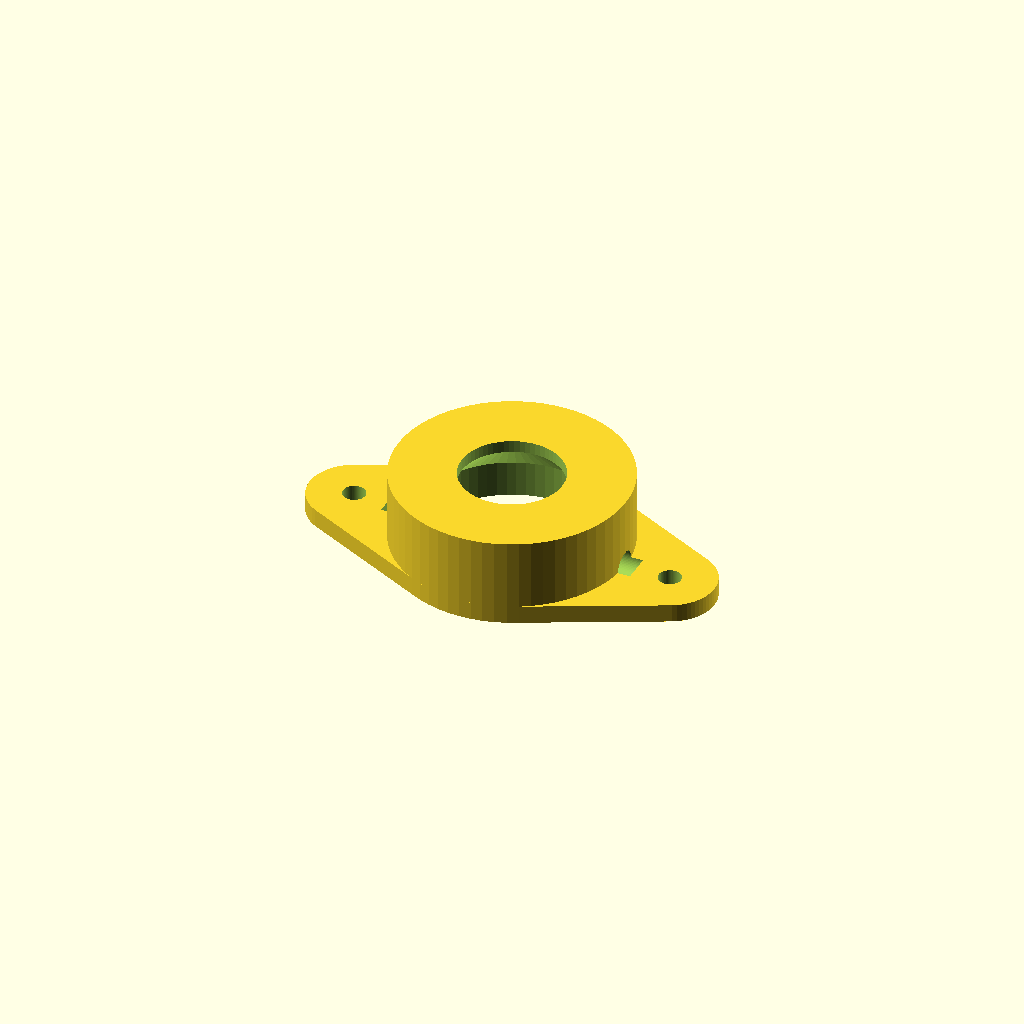
Cell 1: the model at its default parameters.
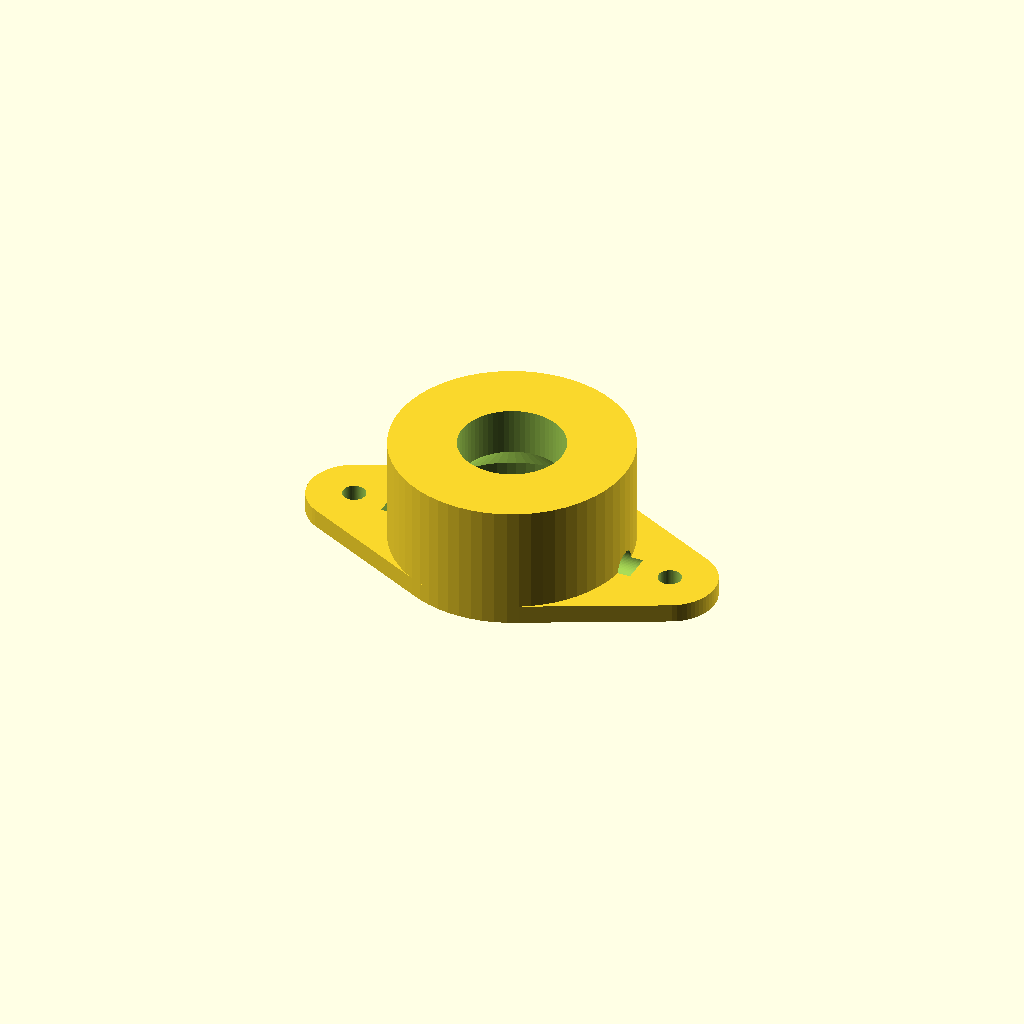
Cell 2 — shroud_h set to 6, the other parameters unchanged.
One fixed orthographic camera (rotation 55°, 0°, 25°; colour scheme Cornfield) for every cell.
OpenSCAD source file cad/sensor_puck.scad:
// Carrier for the PPG heart-rate sensor, with a light shroud.
//
// Two jobs. First, repeatable position: a sensor taped to a temple with a
// bandaid — which is how the Spring data was collected — sits somewhere
// slightly different every session, and that movement is indistinguishable
// from the subject's perfusion changing. This sews to the cap liner so the
// sensor returns to the same spot.
//
// Second, the shroud. PPG works by measuring light reflected back from
// blood under the skin, so any ambient light reaching the photodiode adds
// directly to the signal. A light leak at the temple looks exactly like a
// weak pulse, and no amount of filtering downstream separates the two.

include <params.scad>

shroud_h    = 3.0;     // how far the rim stands proud of the board face
body_d      = ppg_d + 2 * wall + 2 * clearance;
body_h      = ppg_h + floor_t + shroud_h;
cone_h      = (ppg_d + clearance - ppg_window_d) / 2;

module sensor_puck() {
    difference() {
        union() {
            cylinder(d = body_d, h = body_h);
            translate([0, 0, body_h - flange_t]) sew_ears();
        }

        // Board cavity, open at the top so the sensor drops in from behind.
        translate([0, 0, floor_t + shroud_h])
            cylinder(d = ppg_d + clearance, h = ppg_h + 1);

        // Optical window through to the skin.
        translate([0, 0, -1]) cylinder(d = ppg_window_d, h = floor_t + shroud_h + 2);

        // The step from the board cavity down to the window is cut as a 45
        // degree cone. The puck prints ears-down, which turns that step into
        // a ceiling, and a flat ceiling there is a ring of unsupported
        // filament. The board still lands on the rim of the cone.
        translate([0, 0, floor_t + shroud_h - cone_h])
            cylinder(d1 = ppg_window_d, d2 = ppg_d + clearance, h = cone_h + 0.01);

        // Cable exit with a strain-relief channel. Every wire that failed last
        // semester failed where it left a connector unsupported.
        translate([0, 0, floor_t + shroud_h + ppg_h / 2])
            rotate([0, 90, 0])
                cylinder(d = cable_d + clearance, h = body_d + 2, center = true);
    }
}

// Two flat ears with sew holes, rather than a full ring: the puck sits on a
// curved surface and a full flange would lift off the fabric at the sides.
module sew_ears() {
    for (side = [-1, 1]) {
        difference() {
            hull() {
                cylinder(d = body_d, h = flange_t);
                translate([side * (body_d / 2 + flange_w), 0, 0])
                    cylinder(d = flange_w * 2, h = flange_t);
            }
            translate([side * (body_d / 2 + flange_w), 0, -1])
                cylinder(d = sew_hole_d, h = flange_t + 2);
        }
    }
}

// Exported in print orientation: back face and sew ears flat on the bed, skin
// side up. Printed the other way up the ears hang in mid air.
translate([0, 0, body_h]) rotate([180, 0, 0]) sensor_puck();
Customizer parameters (derived from the source; name, type, default, range or options):
shroud_h: number, default 3
